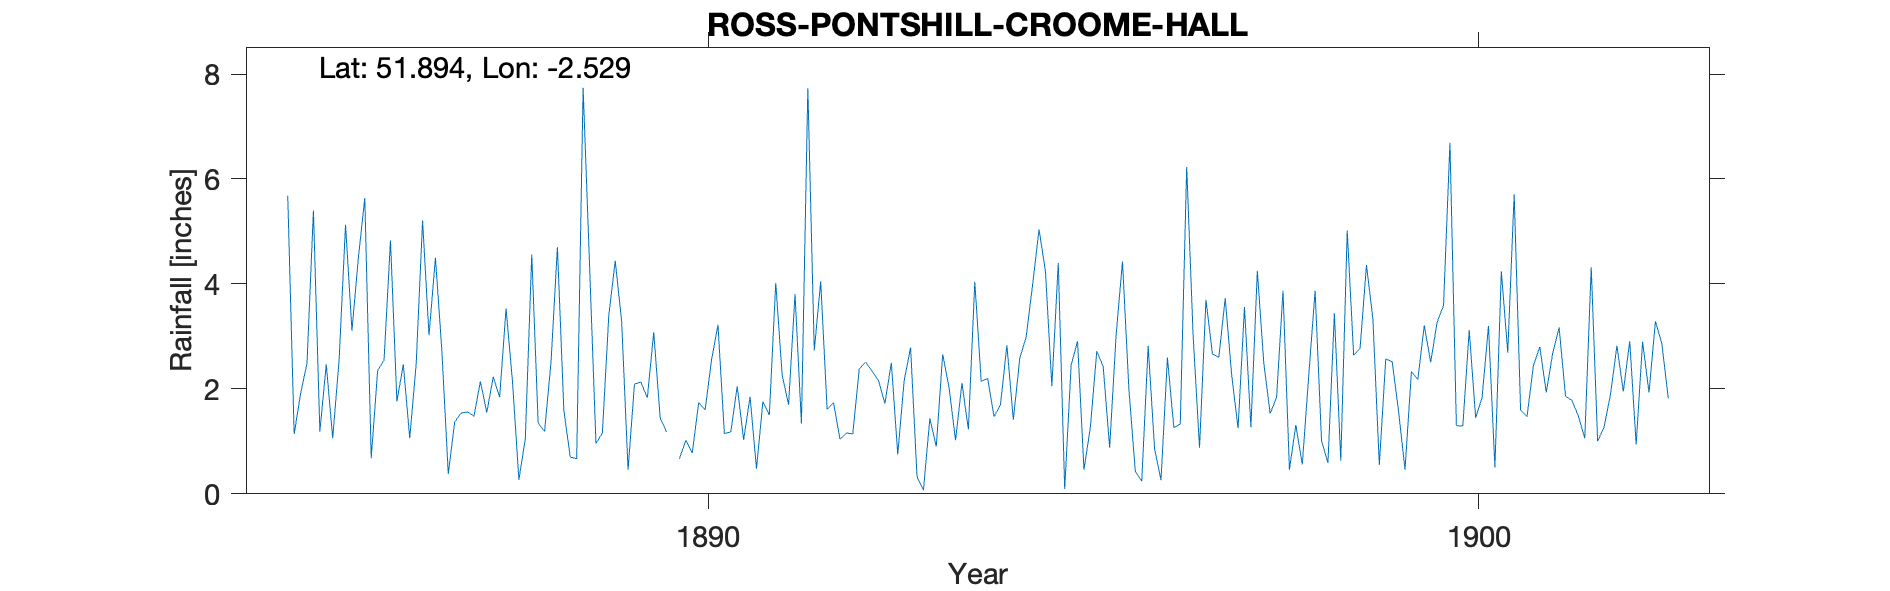

The table this chart was drawn from, first rows:
ROSS PONTSHILL, , , , , , , , , , , , , , , , , , , , , , , 
Grid ref, SO637218, Long, -2.529, Lat, 51.89, Elevation, 288, ft, , , , , , , , , , , , , , , 
Station no, RR7147, , , , , , , , , , , , , , , , , , , , , , 
, 1880, 1881, 1882, 1883, 1884, 1885, 1886, 1887, 1888, 1889, 1890, 1891, 1892, 1893, 1894, 1895, 1896, 1897, 1898, 1899, 1900, 1901, 1902
January, , , , , , 5.68, 5.64, 2.73, 0.27, 0.96, , 1.85, 1.61, 2.16, 2.14, 4.4, 0.43, 2.67, 0.46, 4.36, 3.59, 1.6, 1
February, , , , , , 1.14, 0.68, 0.38, 1.05, 1.16, 0.67, 0.48, 1.74, 2.79, 2.2, 0.09, 0.24, 2.6, 1.31, 3.33, 6.69, 1.47, 1.27
March, , , , , , 1.91, 2.35, 1.37, 4.56, 3.4, 1.02, 1.76, 1.04, 0.33, 1.47, 2.45, 2.82, 3.73, 0.56, 0.55, 1.3, 2.45, 1.89
April, , , , , , 2.49, 2.55, 1.54, 1.35, 4.44, 0.78, 1.5, 1.16, 0.07, 1.7, 2.91, 0.86, 2.27, 2.24, 2.57, 1.29, 2.8, 2.82
May, , , , , , 5.4, 4.83, 1.56, 1.19, 3.29, 1.74, 4.02, 1.14, 1.44, 2.83, 0.46, 0.26, 1.25, 3.87, 2.52, 3.12, 1.93, 1.95
June, , , , , , 1.19, 1.76, 1.48, 2.51, 0.46, 1.6, 2.26, 2.38, 0.9, 1.41, 1.27, 2.6, 3.56, 1.01, 1.57, 1.45, 2.68, 2.91
July, , , , , , 2.47, 2.47, 2.14, 4.7, 2.09, 2.55, 1.7, 2.51, 2.66, 2.58, 2.72, 1.26, 1.27, 0.59, 0.46, 1.83, 3.17, 0.94
August, , , , , , 1.06, 1.06, 1.55, 1.59, 2.13, 3.22, 3.81, 2.34, 2.02, 2.99, 2.42, 1.33, 4.25, 3.44, 2.33, 3.2, 1.86, 2.9
September, , , , , , 2.55, 2.47, 2.23, 0.7, 1.83, 1.15, 1.34, 2.16, 1.02, 3.98, 0.88, 6.23, 2.5, 0.63, 2.18, 0.5, 1.78, 1.93
October, , , , , , 5.13, 5.21, 1.84, 0.67, 3.08, 1.18, 7.73, 1.72, 2.11, 5.04, 3.01, 3.02, 1.53, 5.02, 3.21, 4.24, 1.48, 3.29
November, , , , , , 3.11, 3.02, 3.53, 7.74, 1.45, 2.05, 2.73, 2.5, 1.23, 4.25, 4.43, 0.88, 1.84, 2.64, 2.51, 2.69, 1.06, 2.86
December, , , , , , 4.5, 4.5, 2.14, 4.37, 1.18, 1.03, 4.05, 0.75, 4.04, 2.05, 1.99, 3.7, 3.87, 2.77, 3.27, 5.71, 4.32, 1.82
Total, , , , , , 36.63, 36.54, 22.49, 30.7, 25.47, , 33.23, 21.05, 20.77, 32.64, 27.03, 23.63, 31.34, 24.54, 28.86, 35.61, 26.6, 25.58
1890 January unreliable, removed along w…, , , , , , , , , , , , , , , , , , , , , , , 
